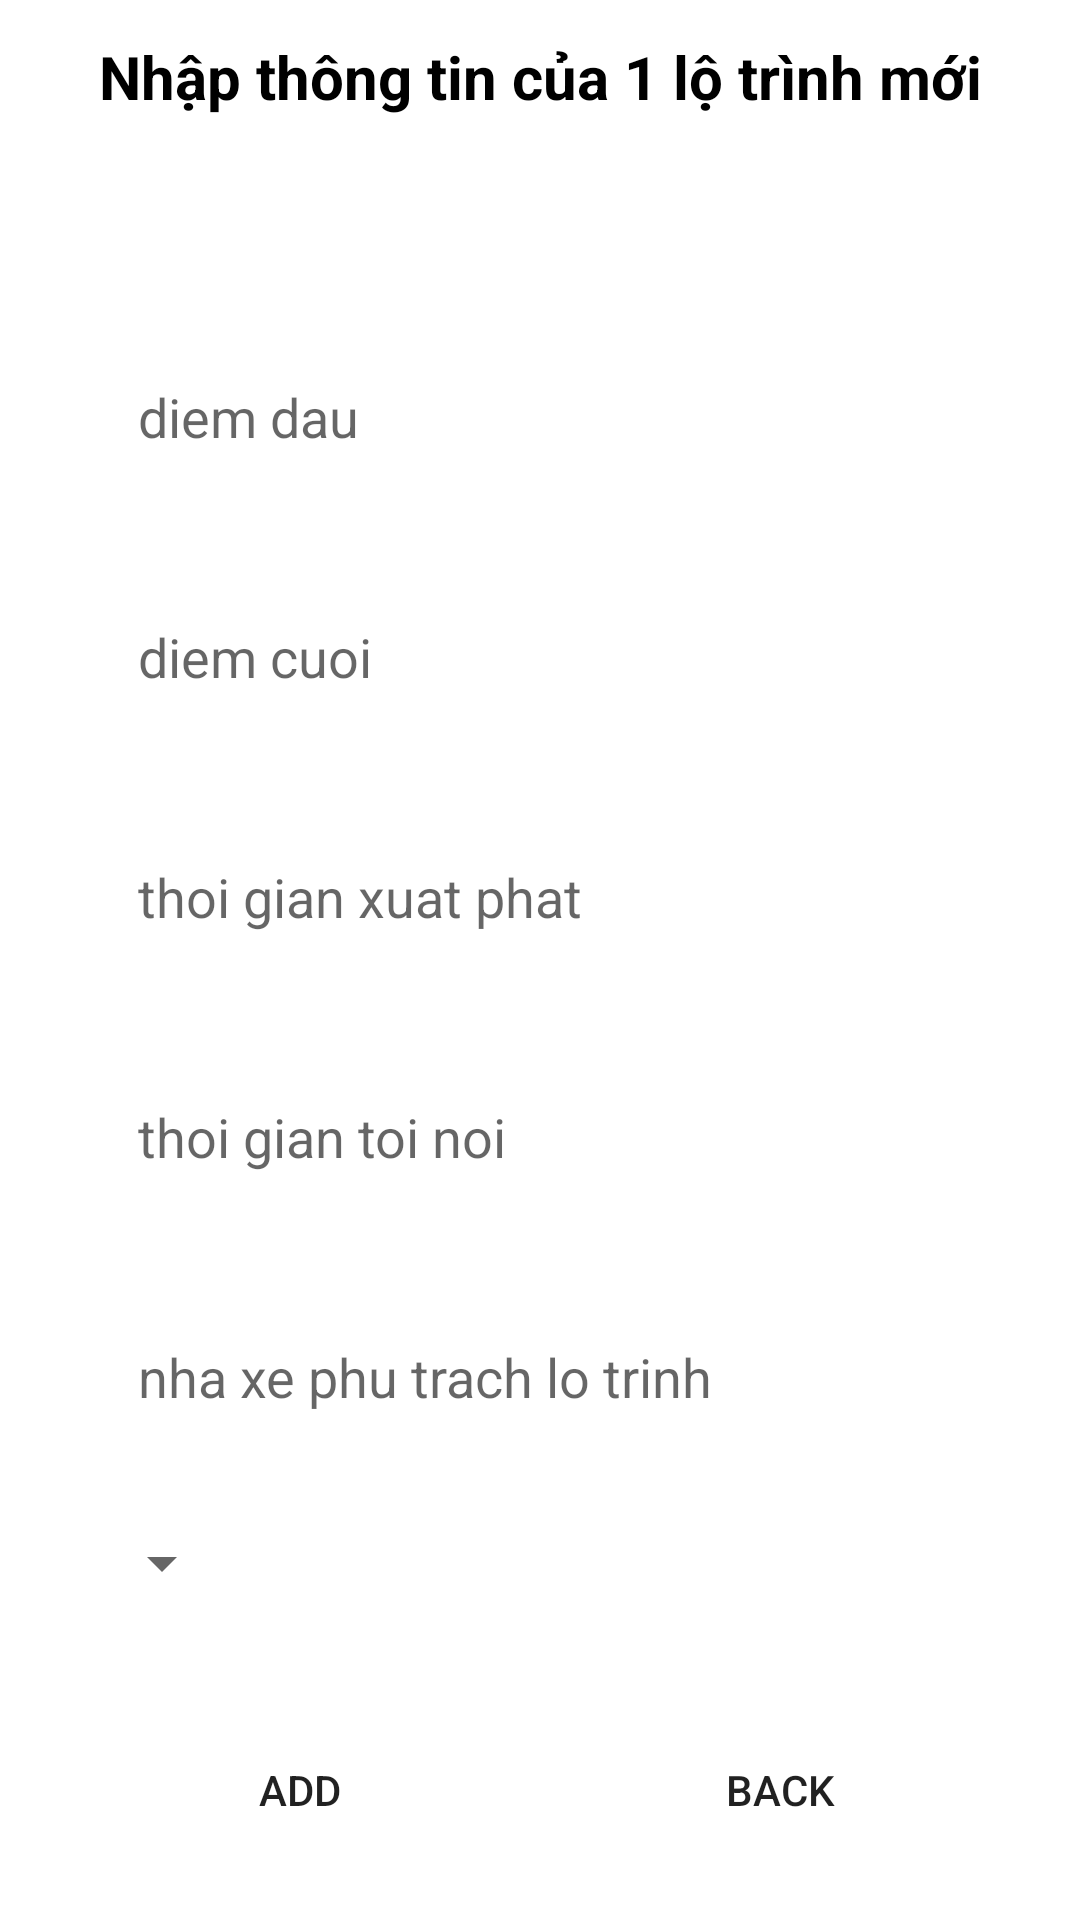

Android layout source for this screen:
<!-- AndroidManifest.xml: application theme Theme.MyApplication -->
<!-- res/layout/activity_add_aroute.xml -->
<?xml version="1.0" encoding="utf-8"?>
<LinearLayout xmlns:android="http://schemas.android.com/apk/res/android"
    xmlns:app="http://schemas.android.com/apk/res-auto"
    xmlns:tools="http://schemas.android.com/tools"
    android:layout_width="match_parent"
    android:layout_height="match_parent"
    android:orientation="vertical"
    tools:context=".activities.AddARouteActivity">

    <TextView
        android:layout_width="match_parent"
        android:layout_height="wrap_content"
        android:text="Nhập thông tin của 1 lộ trình mới"
        android:textStyle="bold"
        android:textSize="20sp"
        android:gravity="center"
        android:textColor="@color/black"
        android:layout_marginTop="12dp"/>

    <LinearLayout
        android:layout_width="match_parent"
        android:layout_height="wrap_content"
        android:orientation="vertical"
        android:layout_marginTop="30dp"
        android:layout_gravity="center_horizontal"
        android:padding="20dp">

        <EditText
            android:id="@+id/editTextAddDiemDau"
            android:layout_width="match_parent"
            android:layout_height="60dp"
            android:hint="diem dau"
            android:background="@drawable/lavender_boder"
            android:layout_gravity="start|center_vertical"
            android:layout_marginTop="20dp"
            android:layout_marginStart="10dp"
            android:layout_marginEnd="10dp"
            android:padding="16dp" />
        <EditText
            android:id="@+id/editTextAddDiemCuoi"
            android:layout_width="match_parent"
            android:layout_height="60dp"
            android:hint="diem cuoi"
            android:background="@drawable/lavender_boder"
            android:layout_gravity="start|center_vertical"
            android:layout_marginTop="20dp"
            android:layout_marginStart="10dp"
            android:layout_marginEnd="10dp"
            android:padding="16dp" />
        <EditText
            android:id="@+id/editTextAddThoiGianXP"
            android:layout_width="match_parent"
            android:layout_height="60dp"
            android:hint="thoi gian xuat phat"
            android:background="@drawable/lavender_boder"
            android:layout_gravity="start|center_vertical"
            android:layout_marginTop="20dp"
            android:layout_marginStart="10dp"
            android:layout_marginEnd="10dp"
            android:padding="16dp" />
        <EditText
            android:id="@+id/editTextAddThoiGianTN"
            android:layout_width="match_parent"
            android:layout_height="60dp"
            android:hint="thoi gian toi noi"
            android:background="@drawable/lavender_boder"
            android:layout_gravity="start|center_vertical"
            android:layout_marginTop="20dp"
            android:layout_marginStart="10dp"
            android:layout_marginEnd="10dp"
            android:padding="16dp" />

        <EditText
            android:focusable="false"
            android:focusableInTouchMode="false"
            android:id="@+id/editTextTenXeInAddLoTrinh"
            android:layout_width="match_parent"
            android:layout_height="60dp"
            android:hint="nha xe phu trach lo trinh"
            android:background="@drawable/lavender_boder"
            android:layout_gravity="start|center_vertical"
            android:layout_marginTop="20dp"
            android:layout_marginStart="10dp"
            android:layout_marginEnd="10dp"
            android:padding="16dp" />
        <Spinner
            android:layout_marginTop="20dp"
            android:layout_marginStart="10dp"
            android:layout_marginEnd="10dp"
            android:id="@+id/spinnerLoTrinh"
            android:layout_width="wrap_content"
            android:layout_height="wrap_content"/>

    </LinearLayout>

    <LinearLayout
        android:layout_width="match_parent"
        android:layout_height="wrap_content"
        android:orientation="horizontal"
        android:weightSum="2"
        android:padding="20dp">
        <Button
            android:background="@drawable/lavender_boder"
            android:id="@+id/buttonAddLoTrinh"
            android:layout_width="match_parent"
            android:layout_height="wrap_content"
            android:text="Add"
            android:layout_weight="1"
            android:layout_marginHorizontal="20dp"/>
        <Button
            android:background="@drawable/lavender_boder"
            android:id="@+id/buttonBackInAddLoTrinh"
            android:layout_width="match_parent"
            android:layout_height="wrap_content"
            android:text="Back"
            android:layout_weight="1"
            android:layout_marginHorizontal="20dp"/>

    </LinearLayout>


</LinearLayout>
<!-- resources referenced by this layout -->
<resources>
  <color name="black">#FF000000</color>
  <style name="Theme.MyApplication" parent="Theme.MaterialComponents.DayNight.NoActionBar">
          
          <item name="colorPrimary">@color/lavender</item>
          <item name="colorPrimaryVariant">@color/lavender</item>
          <item name="colorOnPrimary">@color/white</item>
          
          <item name="colorSecondary">@color/teal_200</item>
          <item name="colorSecondaryVariant">@color/teal_700</item>
          <item name="colorOnSecondary">@color/black</item>
          
          <item name="android:statusBarColor">?attr/colorPrimaryVariant</item>
          
      </style>
  <color name="lavender">#8692f7</color>
  <color name="white">#FFFFFFFF</color>
  <color name="teal_200">#FF03DAC5</color>
  <color name="teal_700">#FF018786</color>
</resources>
